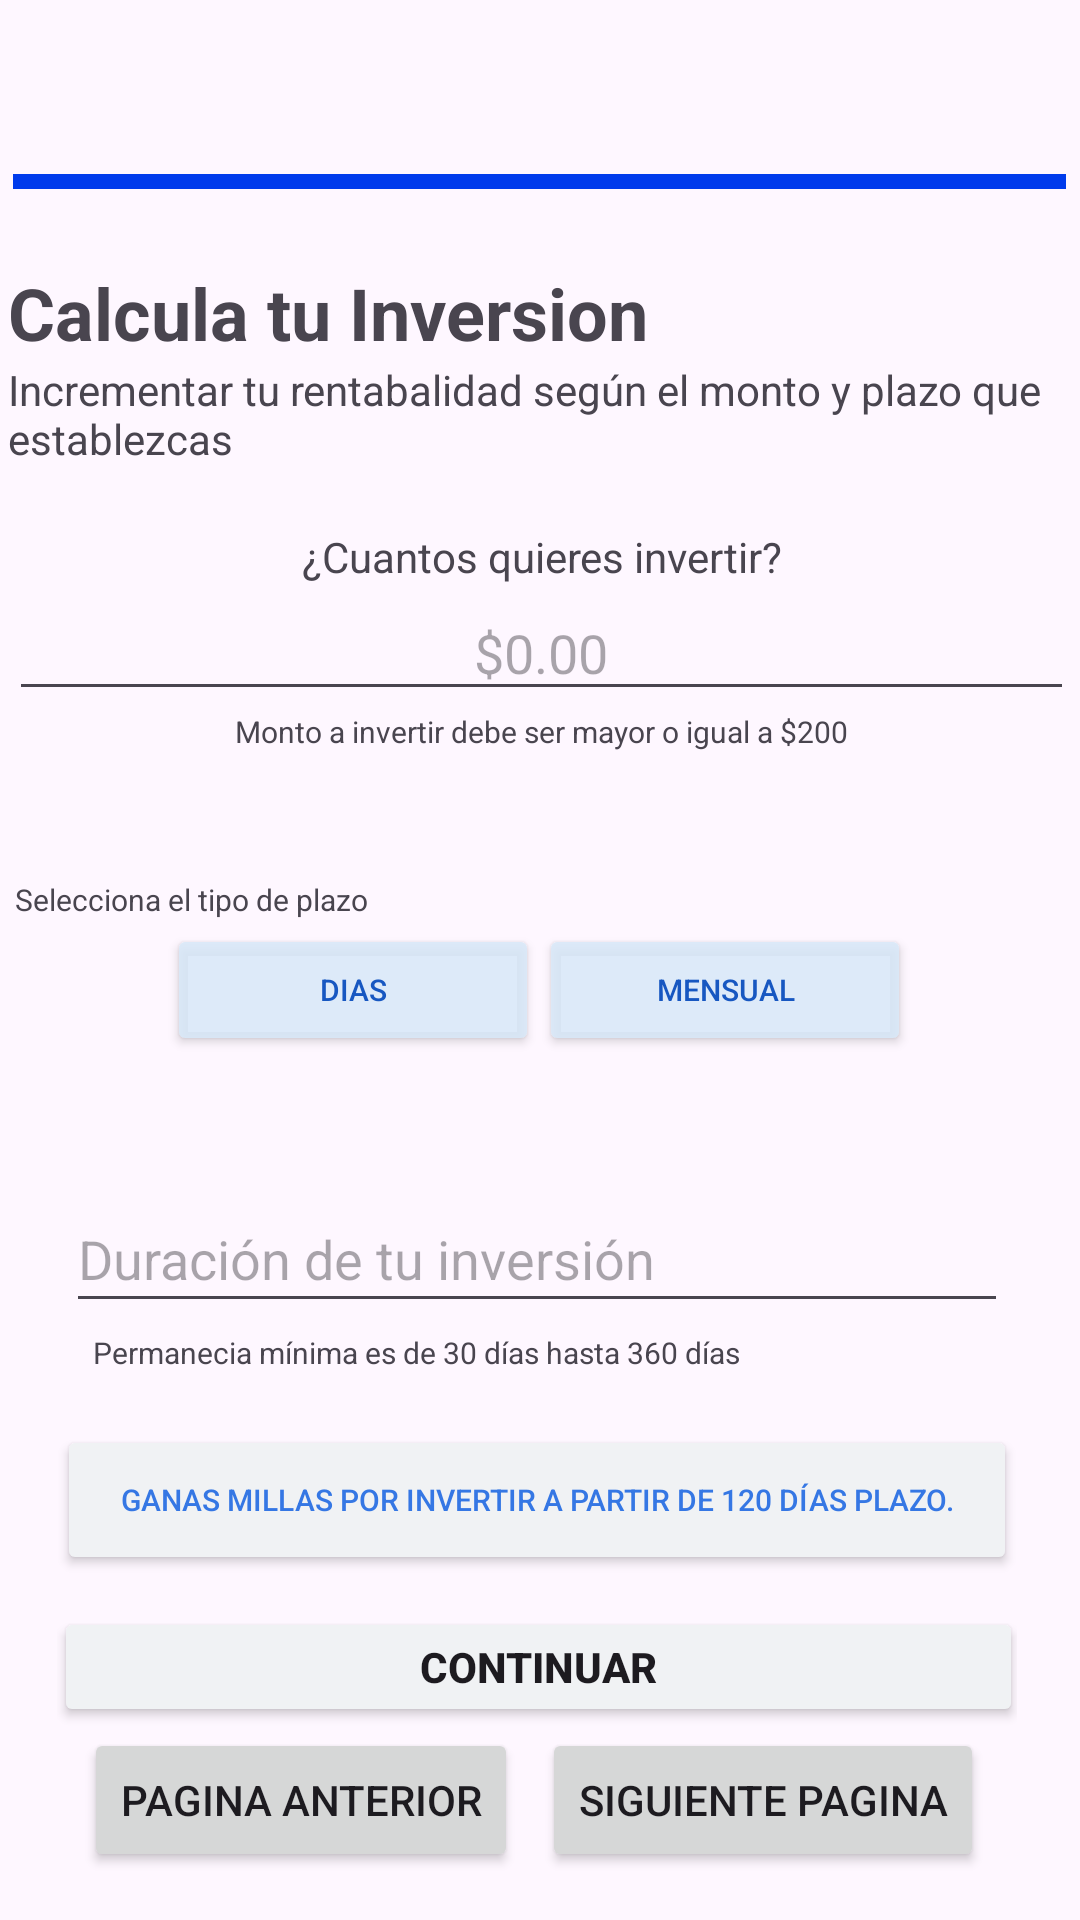

Here is an Android app screen rendered from its layout file. Give the layout XML and the strings, colors and styles it references.
<!-- AndroidManifest.xml: application theme Theme.MyApplication_Banco_Pichicha -->
<!-- res/layout/activity_parte2.xml -->
<?xml version="1.0" encoding="utf-8"?>
<androidx.constraintlayout.widget.ConstraintLayout xmlns:android="http://schemas.android.com/apk/res/android"
    xmlns:app="http://schemas.android.com/apk/res-auto"
    xmlns:tools="http://schemas.android.com/tools"
    android:layout_width="match_parent"
    android:layout_height="match_parent"
    android:backgroundTint="#84FFFF"
    tools:context=".MainActivity">

    <androidx.constraintlayout.widget.ConstraintLayout
        android:id="@+id/constraintLayout2"
        android:layout_width="361dp"
        android:layout_height="169dp"
        android:layout_marginTop="88dp"
        app:layout_constraintEnd_toEndOf="parent"
        app:layout_constraintStart_toStartOf="parent"
        app:layout_constraintTop_toTopOf="parent">

        <LinearLayout
            android:id="@+id/linearLayout"
            android:layout_width="356dp"
            android:layout_height="72dp"
            android:orientation="vertical"
            app:layout_constraintEnd_toEndOf="parent"
            app:layout_constraintStart_toStartOf="parent"
            app:layout_constraintTop_toTopOf="parent">

            <TextView
                android:id="@+id/textView8"
                android:layout_width="match_parent"
                android:layout_height="wrap_content"
                android:text="Calcula tu Inversion"
                android:textAlignment="gravity"
                android:textSize="24sp"
                android:textStyle="bold" />

            <TextView
                android:id="@+id/textView2"
                android:layout_width="match_parent"
                android:layout_height="wrap_content"
                android:text="Incrementar tu rentabalidad según el monto y plazo que establezcas" />

        </LinearLayout>

        <TextView
            android:id="@+id/textView3"
            android:layout_width="wrap_content"
            android:layout_height="wrap_content"
            android:layout_marginTop="16dp"
            android:text="¿Cuantos quieres invertir?"
            app:layout_constraintEnd_toEndOf="parent"
            app:layout_constraintStart_toStartOf="parent"
            app:layout_constraintTop_toBottomOf="@+id/linearLayout" />

        <EditText
            android:id="@+id/editTextText"
            android:layout_width="355dp"
            android:layout_height="42dp"
            android:ems="10"
            android:hint="$0.00"
            android:inputType="text"
            android:textAlignment="center"
            app:layout_constraintEnd_toEndOf="parent"
            app:layout_constraintStart_toStartOf="parent"
            app:layout_constraintTop_toBottomOf="@+id/textView3" />

        <TextView
            android:id="@+id/textView7"
            android:layout_width="wrap_content"
            android:layout_height="wrap_content"
            android:layout_marginBottom="16dp"
            android:text="Monto a invertir debe ser mayor o igual a $200"
            android:textSize="10sp"
            app:layout_constraintBottom_toBottomOf="parent"
            app:layout_constraintEnd_toEndOf="parent"
            app:layout_constraintStart_toStartOf="parent"
            app:layout_constraintTop_toBottomOf="@+id/editTextText"
            app:layout_constraintVertical_bias="0.0" />
    </androidx.constraintlayout.widget.ConstraintLayout>

    <androidx.constraintlayout.widget.ConstraintLayout
        android:id="@+id/constraintLayout"
        android:layout_width="349dp"
        android:layout_height="86dp"
        android:layout_marginTop="36dp"
        app:layout_constraintEnd_toEndOf="parent"
        app:layout_constraintHorizontal_bias="0.459"
        app:layout_constraintStart_toStartOf="parent"
        app:layout_constraintTop_toBottomOf="@+id/constraintLayout2">

        <TextView
            android:id="@+id/textView4"
            android:layout_width="wrap_content"
            android:layout_height="wrap_content"
            android:text="Selecciona el tipo de plazo"
            android:textSize="10sp"
            app:layout_constraintEnd_toEndOf="parent"
            app:layout_constraintHorizontal_bias="0.0"
            app:layout_constraintStart_toStartOf="parent"
            app:layout_constraintTop_toTopOf="parent" />

        <LinearLayout
            android:layout_width="248dp"
            android:layout_height="44dp"
            android:orientation="horizontal"
            app:layout_constraintBottom_toBottomOf="parent"
            app:layout_constraintEnd_toEndOf="parent"
            app:layout_constraintStart_toStartOf="parent"
            app:layout_constraintTop_toBottomOf="@+id/textView4"
            app:layout_constraintVertical_bias="0.051">

            <Button
                android:id="@+id/button3"
                android:layout_width="wrap_content"
                android:layout_height="match_parent"
                android:layout_weight="1"
                android:backgroundTint="#DFD9E8F8"
                android:text="Dias"
                android:textColor="#1757C1"
                android:textSize="10sp" />

            <Button
                android:id="@+id/button4"
                android:layout_width="wrap_content"
                android:layout_height="match_parent"
                android:layout_weight="1"
                android:backgroundTint="#DFD9E8F8"
                android:text="Mensual"
                android:textColor="#1757C1"
                android:textSize="10sp" />
        </LinearLayout>
    </androidx.constraintlayout.widget.ConstraintLayout>

    <androidx.constraintlayout.widget.ConstraintLayout
        android:layout_width="320dp"
        android:layout_height="183dp"
        app:layout_constraintBottom_toBottomOf="parent"
        app:layout_constraintEnd_toEndOf="parent"
        app:layout_constraintHorizontal_bias="0.472"
        app:layout_constraintStart_toStartOf="parent"
        app:layout_constraintTop_toBottomOf="@+id/constraintLayout"
        app:layout_constraintVertical_bias="0.206">

        <Button
            android:id="@+id/button7"
            android:layout_width="323dp"
            android:layout_height="40dp"
            android:layout_marginTop="8dp"
            android:backgroundTint="#F0F2F4"
            android:text="Continuar"
            android:textStyle="bold"
            app:layout_constraintBottom_toBottomOf="parent"
            app:layout_constraintEnd_toEndOf="parent"
            app:layout_constraintHorizontal_bias="0.533"
            app:layout_constraintStart_toStartOf="parent"
            app:layout_constraintTop_toBottomOf="@+id/button8" />

        <Button
            android:id="@+id/button8"
            android:layout_width="320dp"
            android:layout_height="50dp"
            android:layout_marginTop="12dp"
            android:backgroundTint="#F0F2F4"
            android:text="Ganas millas por invertir a partir de 120 días plazo."
            android:textColor="#3577E4"
            android:textSize="10sp"
            app:layout_constraintEnd_toEndOf="parent"
            app:layout_constraintStart_toStartOf="parent"
            app:layout_constraintTop_toBottomOf="@+id/textView6" />

        <EditText
            android:id="@+id/editTextText2"
            android:layout_width="314dp"
            android:layout_height="46dp"
            android:drawableEnd="@drawable/ic_calendario_parte2"
            android:ems="10"
            android:hint="Duración de tu inversión"
            android:inputType="text"
            app:layout_constraintEnd_toEndOf="parent"
            app:layout_constraintStart_toStartOf="parent"
            app:layout_constraintTop_toTopOf="parent" />

        <TextView
            android:id="@+id/textView6"
            android:layout_width="301dp"
            android:layout_height="19dp"
            android:layout_marginStart="12dp"
            android:layout_marginTop="3dp"
            android:text="Permanecia mínima es de 30 días hasta 360 días"
            android:textSize="10sp"
            app:layout_constraintStart_toStartOf="parent"
            app:layout_constraintTop_toBottomOf="@+id/editTextText2" />
    </androidx.constraintlayout.widget.ConstraintLayout>

    <TextView
        android:id="@+id/textView9"
        android:layout_width="351dp"
        android:layout_height="5dp"
        android:background="#003BEC"
        app:layout_constraintBottom_toTopOf="@+id/constraintLayout2"
        app:layout_constraintEnd_toEndOf="parent"
        app:layout_constraintHorizontal_bias="0.466"
        app:layout_constraintStart_toStartOf="parent"
        app:layout_constraintTop_toTopOf="parent"
        app:layout_constraintVertical_bias="0.698" />

    <Button
        android:id="@+id/button9"
        android:layout_width="wrap_content"
        android:layout_height="wrap_content"
        android:layout_marginEnd="32dp"
        android:layout_marginBottom="16dp"
        android:onClick="siguiente"
        android:text="Siguiente Pagina"
        app:layout_constraintBottom_toBottomOf="parent"
        app:layout_constraintEnd_toEndOf="parent" />

    <Button
        android:id="@+id/button10"
        android:layout_width="wrap_content"
        android:layout_height="wrap_content"
        android:layout_marginStart="28dp"
        android:layout_marginBottom="16dp"
        android:onClick="retroceder"
        android:text="Pagina Anterior"
        app:layout_constraintBottom_toBottomOf="parent"
        app:layout_constraintStart_toStartOf="parent" />

</androidx.constraintlayout.widget.ConstraintLayout>
<!-- resources referenced by this layout -->
<resources>
  <style name="Theme.MyApplication_Banco_Pichicha" parent="Base.Theme.MyApplication_Banco_Pichicha" />
  <style name="Base.Theme.MyApplication_Banco_Pichicha" parent="Theme.Material3.DayNight.NoActionBar">
          
          
      </style>
</resources>
